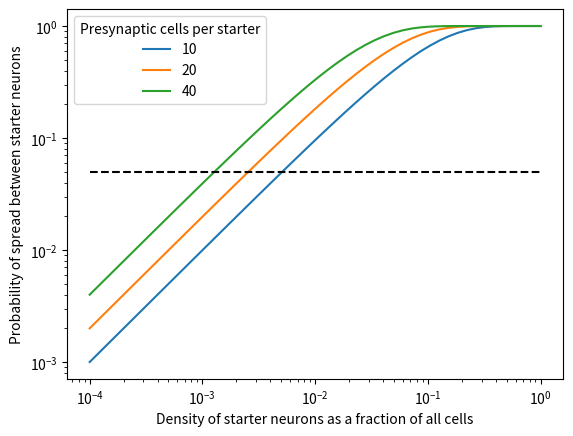
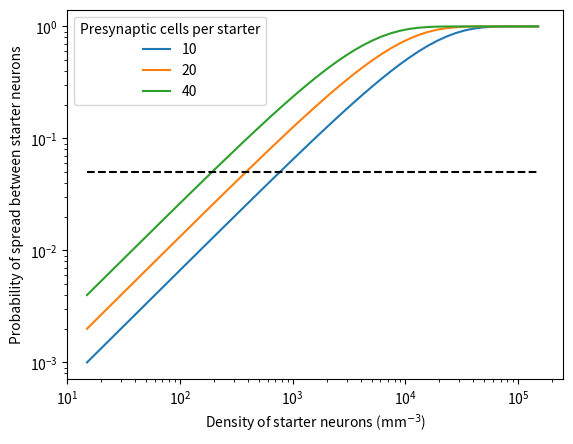

Reproduce these figures in Python, in order.
import numpy as np
import matplotlib.pyplot as plt

# logarithmically spaced values from 0.0001 to 0.01
density = np.logspace(-4, 0, num=50)
ns = [10, 20, 40]
for n in ns:
    p = 1 - (1 - density) ** n
    plt.loglog(density, p)

plt.hlines(0.05, 1e-4, 1, linestyles="dashed", colors="black")
plt.xlabel("Density of starter neurons as a fraction of all cells")
plt.ylabel("Probability of spread between starter neurons")
plt.legend(["10", "20", "40"], title="Presynaptic cells per starter")
# legend title "Presynaptic cells per starter"

plt.figure()
for n in ns:
    p = 1 - (1 - density) ** n
    plt.loglog(density * 150000, p)

plt.hlines(0.05, 1e-4 * 150000, 1 * 150000, linestyles="dashed", colors="black")
plt.xlim(10, 250000)
plt.xlabel("Density of starter neurons (mm$^{-3}$)")
plt.ylabel("Probability of spread between starter neurons")
plt.legend(["10", "20", "40"], title="Presynaptic cells per starter")
# legend title "Presynaptic cells per starter"